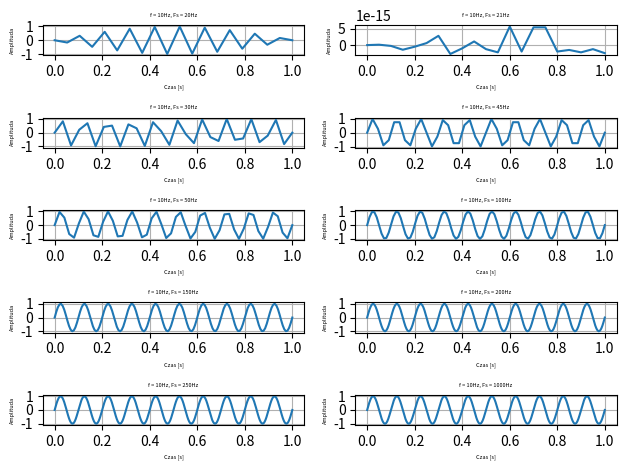

The script that saved this image: (Note: this script raises an exception after producing the figure.)
import numpy as np
import matplotlib.pyplot as plt

# Część 1. Dyskretyzacja

# zadanie 1-2


def genSin(f, fs):
    t = np.linspace(0, 1, fs)
    return t, np.sin(2 * np.pi * f * t)


# zadanie 3
f = 10
fs = np.array((20, 21, 30, 45, 50, 100, 150, 200, 250, 1000))
t, y_t = genSin(f, 20)

for i, fs2 in enumerate(fs):
    plt.subplot(5, 2, i + 1)
    t, y_t = genSin(f, fs2)
    plt.plot(t, y_t)
    plt.title(f"f = {f}Hz, Fs = {fs2}Hz", fontsize=4)
    plt.xlabel("Czas [s]", fontsize=4)
    plt.ylabel("Amplituda", fontsize=4)
    plt.grid(True)

plt.tight_layout()
plt.show()

# zadanie 4
# Twierdzenie to nazywa się Twierdzeniem o próbkowaniu i mówi,
# że częstotliwość próbkowania musi być co najmniej 2 razy większa
# niż częstotliwość sygnału


# zadanie 5
# zjawisko to nazywa się aliasingiem co sprawia
# pojawianie się fałszywych częstotliwości


methods = [
    None,
    "none",
    "nearest",
    "bilinear",
    "bicubic",
    "spline16",
    "spline36",
    "hanning",
    "hamming",
    "hermite",
    "kaiser",
    "quadric",
    "catrom",
    "gaussian",
    "bessel",
    "mitchell",
    "sinc",
    "lanczos",
]


# zadanie 6-7
np.random.seed(19680801)

grid = np.random.rand(4, 4)
grid = plt.imread("Moire_pattern_of_bricks.jpg")

fig, axs = plt.subplots(
    nrows=3, ncols=6, figsize=(9, 6), subplot_kw={"xticks": [], "yticks": []}
)

for ax, interp_method in zip(axs.flat, methods):
    ax.imshow(grid, interpolation=interp_method, cmap="viridis")
    ax.set_title(str(interp_method))

plt.tight_layout()
plt.show()

# Część 2. Kwantyzacja
# zadanie 2
print("Wymiary obrazu:", grid.shape)

# zadanie 3
print("Liczba kanałów (np. RGB):",
      grid.shape[2])

# zadanie 4
if len(grid.shape) == 3 and grid.shape[2] == 3:
    gray1 = ((np.max(grid, axis=2) + np.min(grid, axis=2)) / 2).astype(np.uint8)
    gray2 = np.mean(grid, axis=2).astype(np.uint8)
    gray3 = (0.21 * grid[:, :, 0] + 0.72 * grid[:, :, 1] +
             0.07 * grid[:, :, 2]).astype(np.uint8)
else:
    gray1 = gray2 = gray3 = grid


# Zadanie 5
plt.figure(figsize=(12, 4))

for i, gray in enumerate([gray1, gray2, gray3]):
    plt.subplot(1, 3, i+1)
    plt.hist(gray.ravel(), bins=256, color='gray')
    plt.title(f"Histogram metody {i+1}")
    plt.xlabel("Wartość piksela")
    plt.ylabel("Liczba pikseli")


# zadanie 6
hist, bins = np.histogram(gray3, bins=16)
print("Przedziały histogramu:", bins)

# zadanie 7
midpoints = ((bins[:-1] + bins[1:]) / 2).astype(np.uint8)
print("Środki przedziałów:", midpoints)

gray_quantized = np.digitize(gray3, bins) - 1
gray_quantized = np.clip(gray_quantized, 0, len(midpoints) - 1)
quantized_img = midpoints[gray_quantized]

# zadanie 8
images = [gray1, gray2, gray3, quantized_img]
titles = ["Jasność", "Średnia", "Luminancja", "Zredukowana (16 kolorów)"]

plt.figure(figsize=(14, 8))
for i, img in enumerate(images):
    plt.subplot(2, 4, i+1)
    plt.imshow(img, cmap='gray')
    plt.title(titles[i])
    plt.axis('off')

    plt.subplot(2, 4, i+5)
    plt.hist(img.ravel(), bins=256, color='gray')
    plt.title(f"Histogram {titles[i]}")

plt.tight_layout()
plt.show()

# Część 3. Binaryzacja
# zadanie 1
img = plt.imread("niejednorodny.png")

# zadanie 2
if img.shape[-1] == 4:
    img = img[:, :, :3]

gray = 0.21 * img[:, :, 0] + 0.72 * img[:, :, 1] + 0.07 * img[:, :, 2]

plt.hist(gray.ravel(), bins=256, color="gray")
plt.title("Histogram luminancji")
plt.xlabel("Wartość piksela")
plt.ylabel("Liczba pikseli")
plt.show()

# zadanie 3
threshold = np.mean(gray)

# zadanie 4
binary_img = (gray > threshold).astype(np.uint8) * 255

plt.figure(figsize=(12, 5))

plt.subplot(1, 2, 1)
plt.imshow(img)
plt.title("Oryginalny obraz")
plt.axis("off")

plt.subplot(1, 2, 2)
plt.imshow(binary_img, cmap="gray")
plt.title("Binaryzacja")
plt.axis("off")

plt.show()
